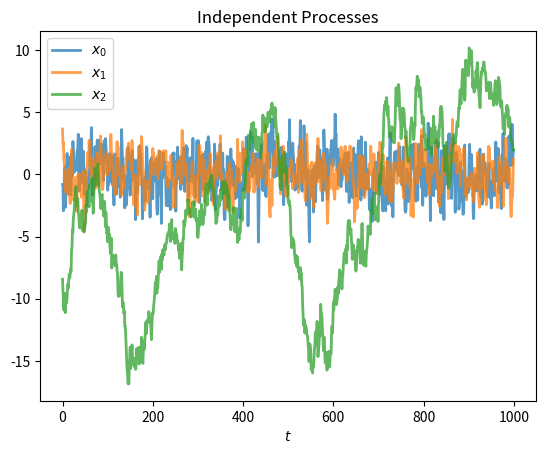

Here is the Python script that generated this plot: (Note: this script raises an exception after producing the figure.)
import matplotlib.pyplot as plt
import numpy as np

from scipy.linalg import solve_discrete_lyapunov


def plot_vars(x, title=""):
    plt.plot(x[:, 0], linewidth=2, alpha=0.75, label="$x_0$")
    plt.plot(x[:, 1], linewidth=2, alpha=0.75, label="$x_1$")
    plt.plot(x[:, 2], linewidth=2, alpha=0.75, label="$x_2$")
    plt.xlabel("$t$")
    plt.title(title)
    plt.legend()
    return


def var1_example():
    n, T = 3, 1000
    t = np.linspace(0, 1, T)
    Sv = np.diag(np.array([2.0, 1.0, 0.5]))
    B = np.zeros((3, 3))

    B[0, 0] = 0.5
    B[1, 1] = 0.7
    B[2, 2] = 0.99

    x = np.zeros((T, n))
    v = np.random.multivariate_normal(mean=np.zeros(n),
                                      cov=Sv, size=T)

    Sx = solve_discrete_lyapunov(a=B.T, q=Sv)

    x[0, :] = np.random.multivariate_normal(mean=np.zeros(n),
                                            cov=Sx)
    for t in range(1, T):
        x[t, :] = B @ x[t - 1, :] + v[t]

    plot_vars(x, "Independent Processes")
    plt.savefig("figures/var1_example.png")
    plt.savefig("figures/var1_example.pdf")
    plt.show()
    return


def var2_example():
    n, T = 3, 1000
    t = np.linspace(0, 1, T)
    Sv = np.diag(np.array([2.0, 1.0, 0.5]))
    B = np.zeros((3, 3))

    B[0, 0] = 0.5
    B[1, 1] = 0.7
    B[2, 2] = 0.99

    B_lag = np.zeros_like(B)
    B_lag[0, 2] = 0.8
    B_lag[1, 2] = 0.7

    x = np.zeros((T, n))
    v = np.random.multivariate_normal(mean=np.zeros(n),
                                      cov=Sv, size=T)

    Sx = solve_discrete_lyapunov(a=B.T, q=Sv)
    t0 = 150
    x[0, :] = np.random.multivariate_normal(mean=np.zeros(n),
                                            cov=Sx)
    for t in range(1, t0):
        x[t, :] = B @ x[t - 1, :] + v[t]
    for t in range(t0, T):
        x[t, :] = B @ x[t - 1, :] + B_lag @ x[t - t0, :] + v[t]

    plot_vars(x, "$x_2$ driving $x_0, x_1$")
    plt.savefig("figures/var2_example.png")
    plt.savefig("figures/var2_example.pdf")
    plt.show()
    return


if __name__ == "__main__":
    var1_example()
    var2_example()
